Run: headless pygame with SDL's dummy video driver; simulated clock (each Clock.tick advances the game by its frame time, no real sleeping); random seed 0; keys injected as events and as key.get_pressed() state; mouse plan: one left click at the window centre at the start of phase 2, then a move to the lower-right quarter at the start of phase 3.
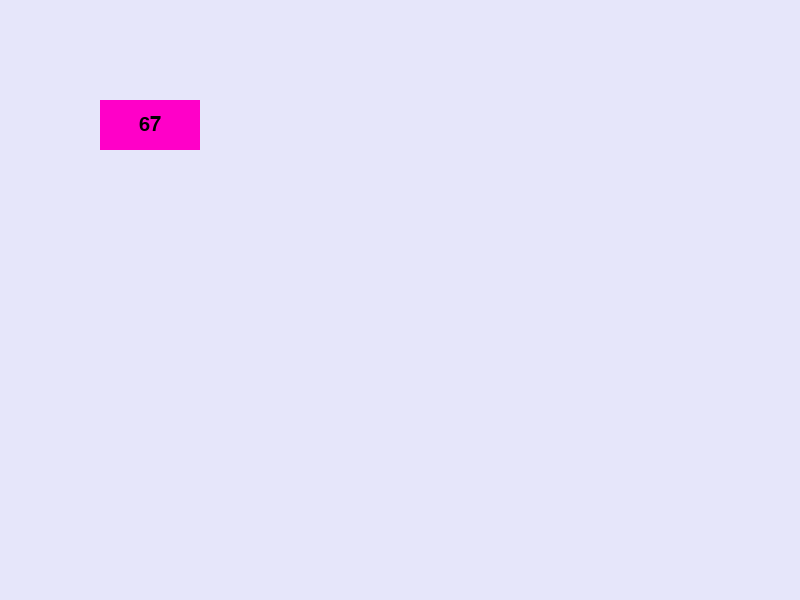
Frame 1 of 4 · flips 1–60 · no input
Frame 2 of 4 · flips 61–180 · clicked the window centre · tapped SPACE, RETURN · held RIGHT (→), D · screen unchanged from frame 1, image omitted
Frame 3 of 4 · flips 181–300 · moved the mouse to the lower-right quarter · held DOWN (↓), S · screen unchanged from frame 2, image omitted
Frame 4 of 4 · flips 301–420 · held LEFT (←), A, UP (↑), W · screen unchanged from frame 3, image omitted

The pygame program that drew these frames:

import pygame
import random


class Particle():

    def __init__(self, pos=(0, 0), size=15):
        self.pos = pos
        self.size = size
        self.color = 'Green'
        
class Button():
    def __init__(self, x, y, width, height, color, color2, text, action):
        self.rect = pygame.Rect(x, y, width, height)
        self.text = text
        self.action = action
        self.color = color
        self.hover_color = color2
        self.current_color = color
        self.font = pygame.font.Font(None, 30)
    
    def draw(self, screen):
        pygame.draw.rect(screen,self.current_color,self.rect)
        text_surface = self.font.render(self.text, True, (0, 0, 0))
        text_rect = text_surface.get_rect(center=self.rect.center)
        screen.blit(text_surface, text_rect)

    def handle_event(self, event):
        if event.type == pygame.MOUSEMOTION:
            if self.rect.collidepoint(event.pos):
                self.current_color = self.hover_color
            else:
                self.current_color = self.color
        elif event.type == pygame.MOUSEBUTTONDOWN:
            if self.rect.collidepoint(event.pos):
                self.action()

def button_function():
    #function stuffs

    return 0

def main():
    pygame.init()
    pygame.display.set_caption("Art Quiz")
    resolution = (800, 600)
    screen = pygame.display.set_mode(resolution)
    button = Button(100,100,100,50, (255,0,200), (200,0,255), "67", button_function)
    particle = Particle()
    print(particle.pos)
    print(particle.size)
    print(particle.color)

    running = True
    while running:
        for event in pygame.event.get():
            if event.type == pygame.QUIT:
                running = False
            button.handle_event(event)
        screen.fill('lavender')
        button.draw(screen)


        pygame.display.flip()
    pygame.quit()
    

if __name__ == "__main__":
    main()
